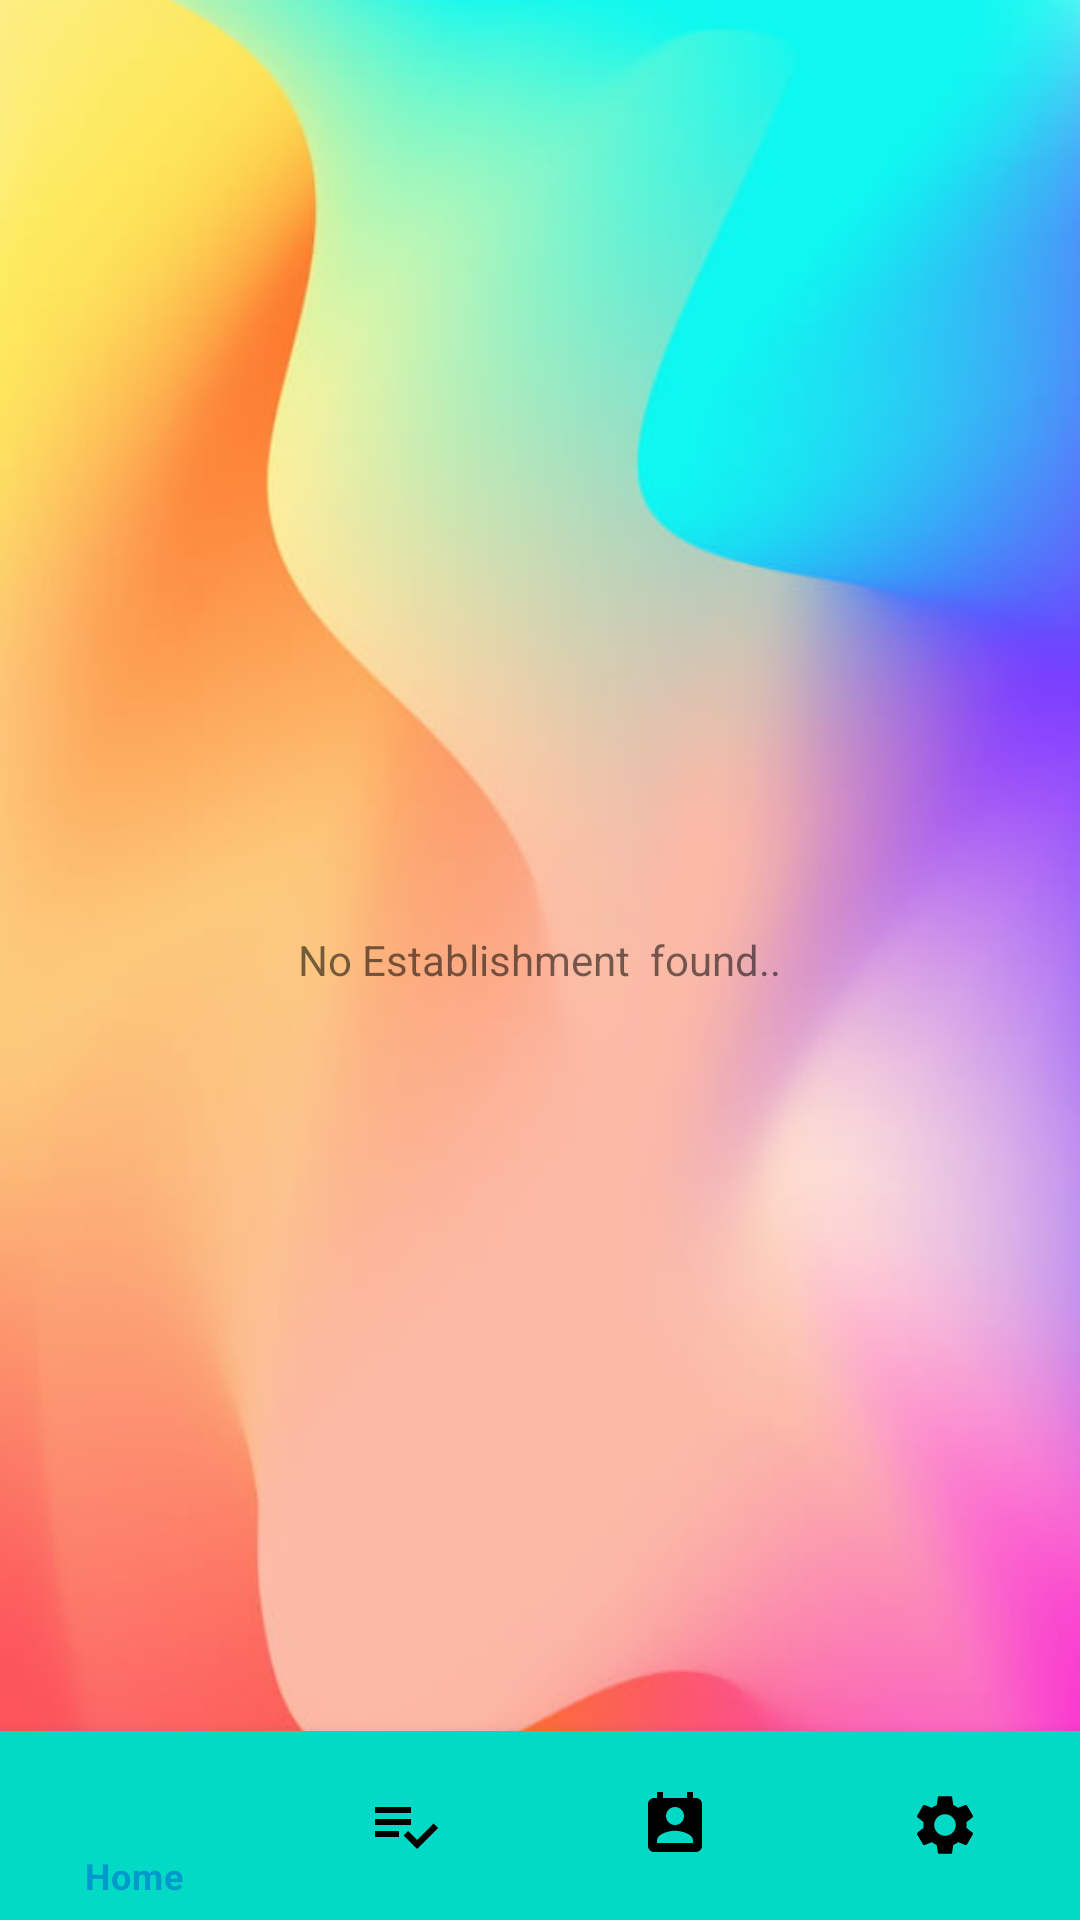

Reconstruct the res/layout file that produces this screen, plus the resources it refers to.
<!-- AndroidManifest.xml: application theme Theme.BottomNavigationFragmentDemo -->
<!-- res/layout/fragment_emp_list.xml -->
<?xml version="1.0" encoding="utf-8"?>
<RelativeLayout xmlns:android="http://schemas.android.com/apk/res/android"
    android:layout_width="fill_parent"
    xmlns:app="http://schemas.android.com/apk/res-auto"
    xmlns:tools="http://schemas.android.com/tools"
    android:background="@drawable/img_2"

    android:layout_height="fill_parent">


    <EditText

        android:id="@+id/search"
        android:layout_width="372dp"
        android:layout_height="48dp"
        android:layout_alignParentStart="true"
        android:layout_alignParentEnd="true"
        android:layout_alignParentBottom="true"
        android:layout_marginStart="22dp"
        android:layout_marginEnd="16dp"
        android:layout_marginBottom="683dp"
        android:background="@drawable/round_dbtn"
        android:ems="10"
        android:gravity="center"
        android:hint="Search..."
        android:textColorHint="#663F66B5"
        app:layout_constraintBottom_toBottomOf="parent"
        app:layout_constraintEnd_toEndOf="parent"
        app:layout_constraintHorizontal_bias="0.41"
        app:layout_constraintStart_toStartOf="parent"
        app:layout_constraintTop_toTopOf="parent"
        app:layout_constraintVertical_bias="0.008" />

    <com.google.android.material.bottomnavigation.BottomNavigationView
        android:id="@+id/bottom_navigation"
        android:layout_width="match_parent"
        android:layout_height="63dp"
        android:layout_alignParentBottom="true"
        app:itemBackground="@color/teal_200"
        app:itemIconTint="@drawable/selector"
        app:itemTextColor="@drawable/selector"
        app:layout_constraintBottom_toBottomOf="parent"
        app:layout_constraintEnd_toEndOf="parent"
        app:menu="@menu/menu_navigation">


    </com.google.android.material.bottomnavigation.BottomNavigationView>

    <ListView
        android:id="@+id/list_view"
        android:layout_width="match_parent"
        android:layout_height="594dp"
        android:layout_alignParentBottom="true"
        android:layout_marginBottom="67dp"
        android:dividerHeight="1dp"
        android:padding="10dp">

    </ListView>

    <TextView
        android:id="@+id/empty"
        android:layout_width="wrap_content"
        android:layout_height="wrap_content"
        android:layout_centerInParent="true"
        android:text="No Establishment  found.." />

</RelativeLayout>
<!-- resources referenced by this layout -->
<resources>
  <!-- drawable img_2: png bitmap (drawable, 438578 bytes) -->
  <!-- drawable round_dbtn (drawable) -->
  <?xml version="1.0" encoding="utf-8"?>
  <shape xmlns:android="http://schemas.android.com/apk/res/android">
  
      <solid android:color="#7fff"></solid>
      <corners
          android:bottomLeftRadius="45dp"
          android:topLeftRadius="45dp"
          android:bottomRightRadius="45dp"
          android:topRightRadius="45dp"
          ></corners>
  </shape>
  <!-- drawable selector (drawable) -->
  <?xml version="1.0" encoding="utf-8"?>
  <selector xmlns:android="http://schemas.android.com/apk/res/android">
  <item
      android:state_selected="true"
      android:color="@android:color/holo_blue_dark"
      />
      <item
          android:state_selected="false"
          android:color="@android:color/black"
  
          />
  </selector>
  <style name="Theme.BottomNavigationFragmentDemo" parent="Theme.MaterialComponents.DayNight.NoActionBar">
          
          <item name="colorPrimary">@color/purple_500</item>
          <item name="colorPrimaryVariant">@color/teal_200</item>
          <item name="colorOnPrimary">@color/white</item>
          
          <item name="colorSecondary">@color/teal_200</item>
          <item name="colorSecondaryVariant">@color/teal_700</item>
          <item name="colorOnSecondary">@color/black</item>
          
          <item name="android:statusBarColor" tools:targetApi="l">?attr/colorPrimaryVariant</item>
          
      </style>
  <!-- not gathered from this repository: default colours our renderer supplied (Android Studio template values) -->
  <color name="purple_500">#FF6200EE</color>
  <color name="teal_200">#FF03DAC5</color>
  <color name="teal_700">#FF018786</color>
  <color name="black">#FF000000</color>
  <color name="white">#FFFFFFFF</color>
</resources>
